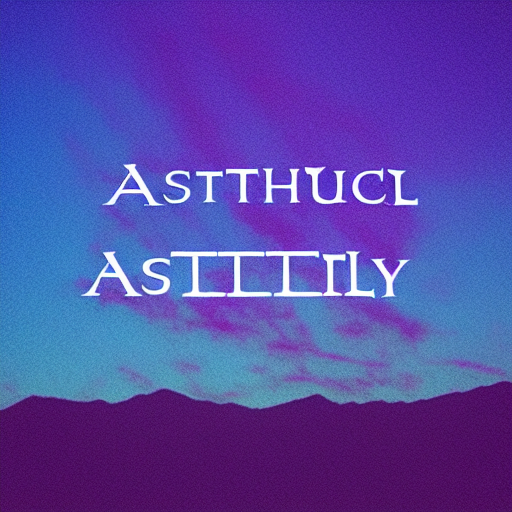
Generation parameters embedded in this image by AUTOMATIC1111 Stable Diffusion web UI or a fork of it (Forge, ...) (PNG 'parameters' text chunk):
aesthetic
Steps: 25, Sampler: Euler a, CFG scale: 23, Seed: 3320746718, Size: 512x512, Model hash: e1441589a6, Model: v1-5-pruned